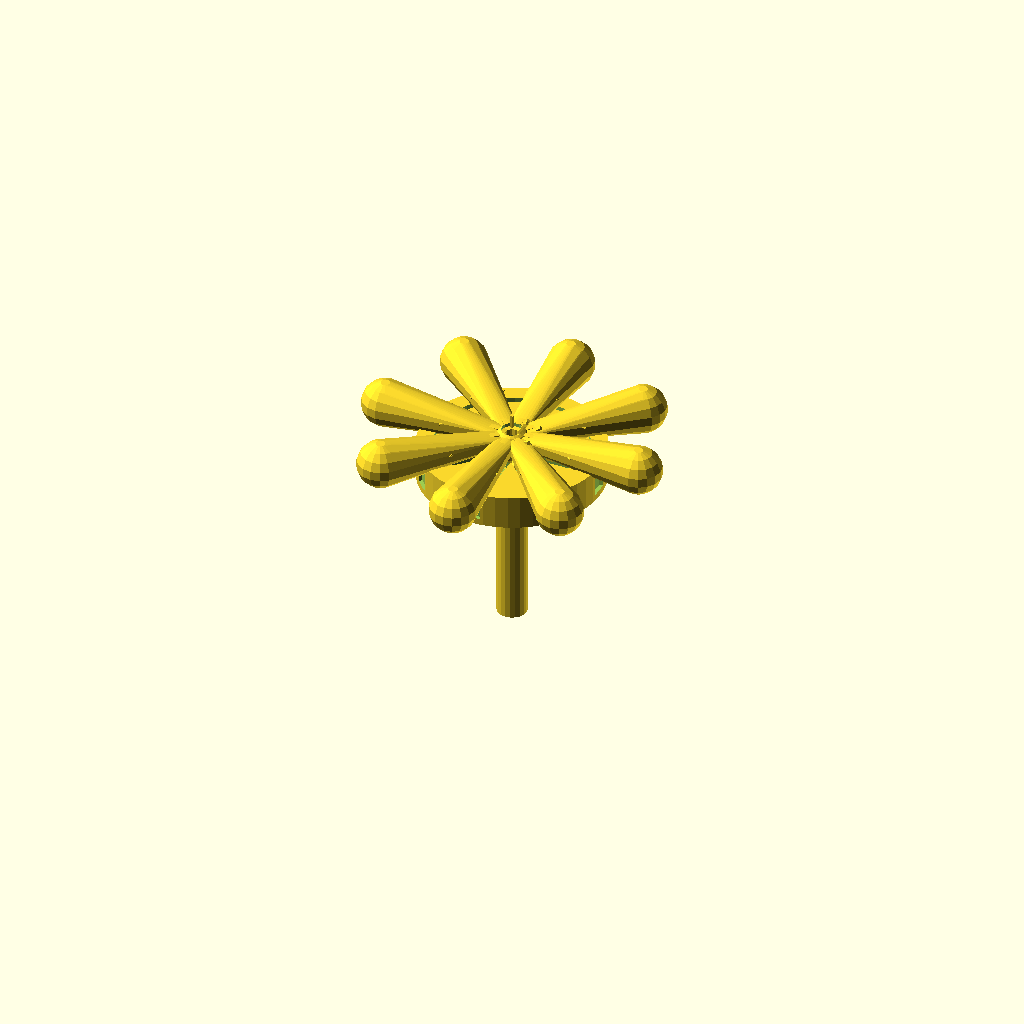
Cell 1 — every parameter at its default value.
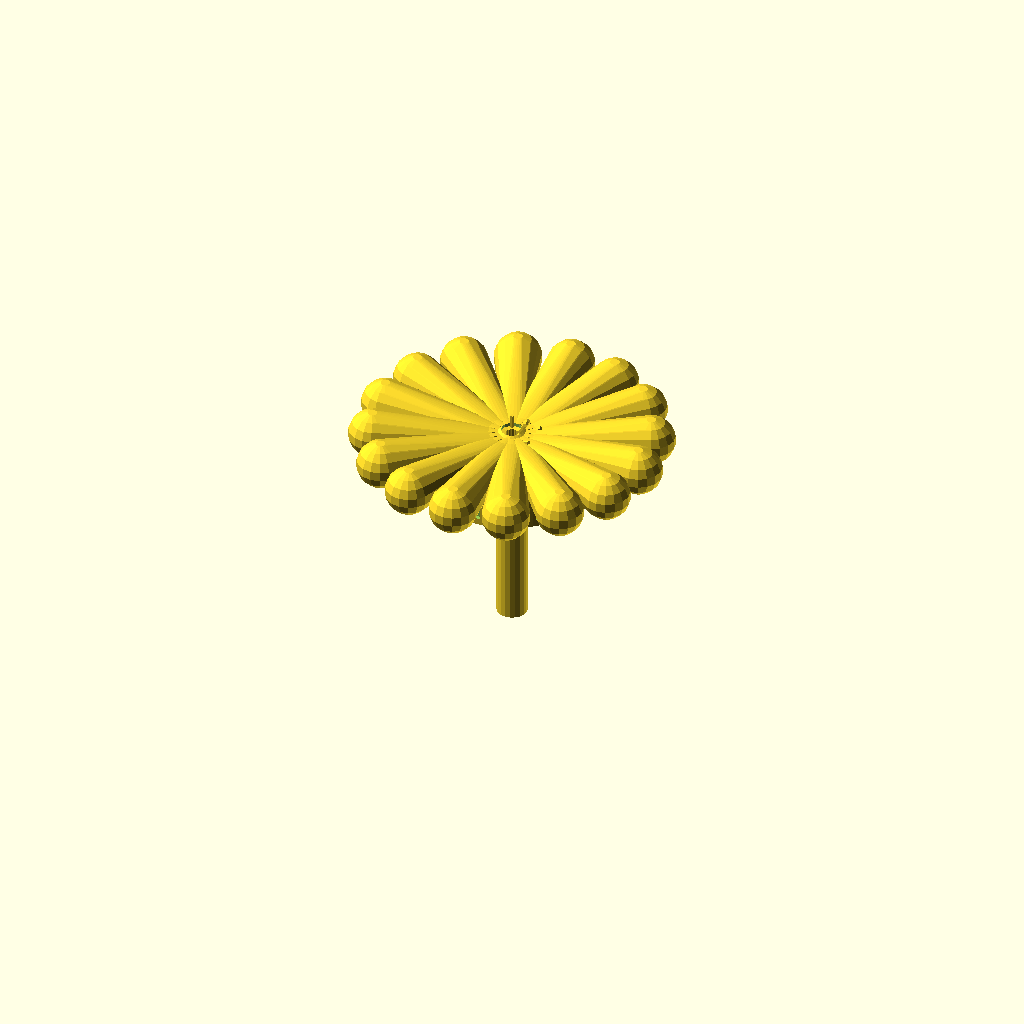
Cell 2 — PETALS set to 16, the other parameters unchanged.
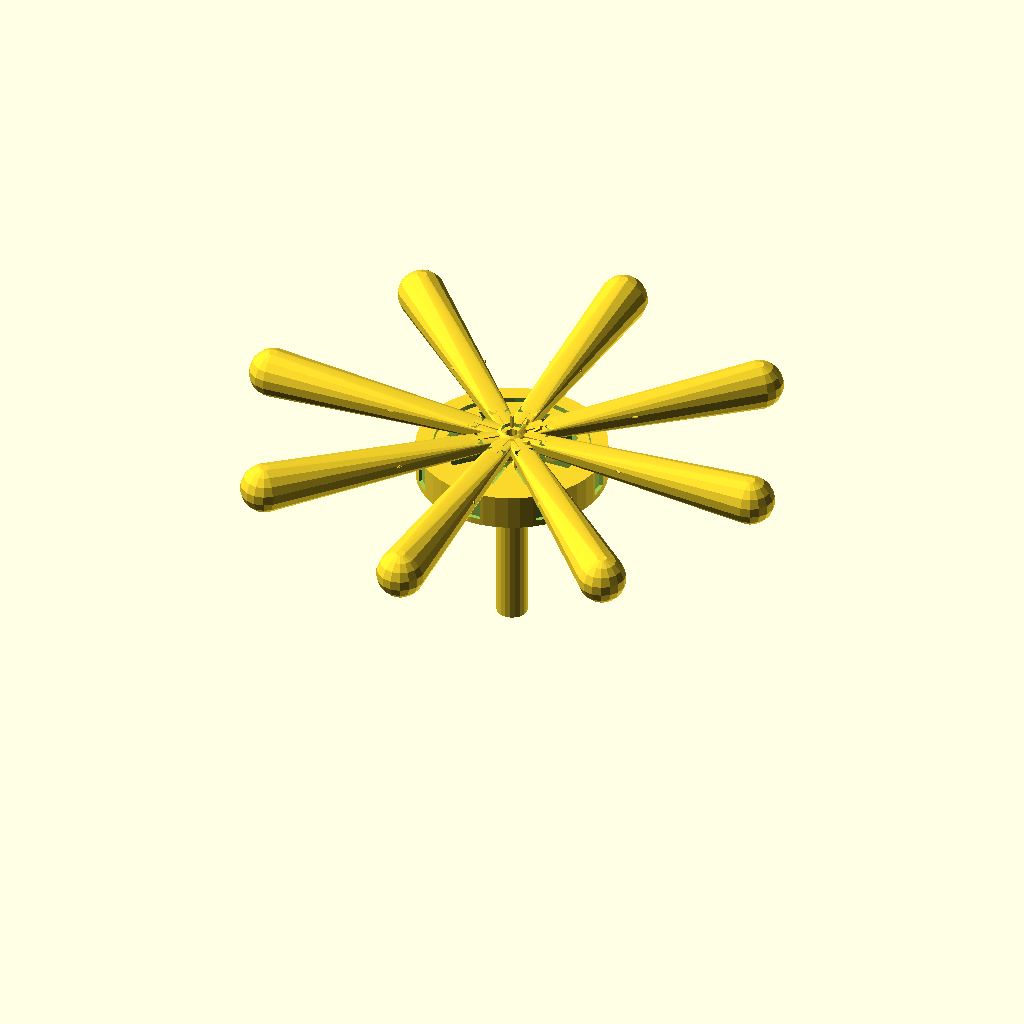
Cell 3: the same model with PETAL_L = 110.
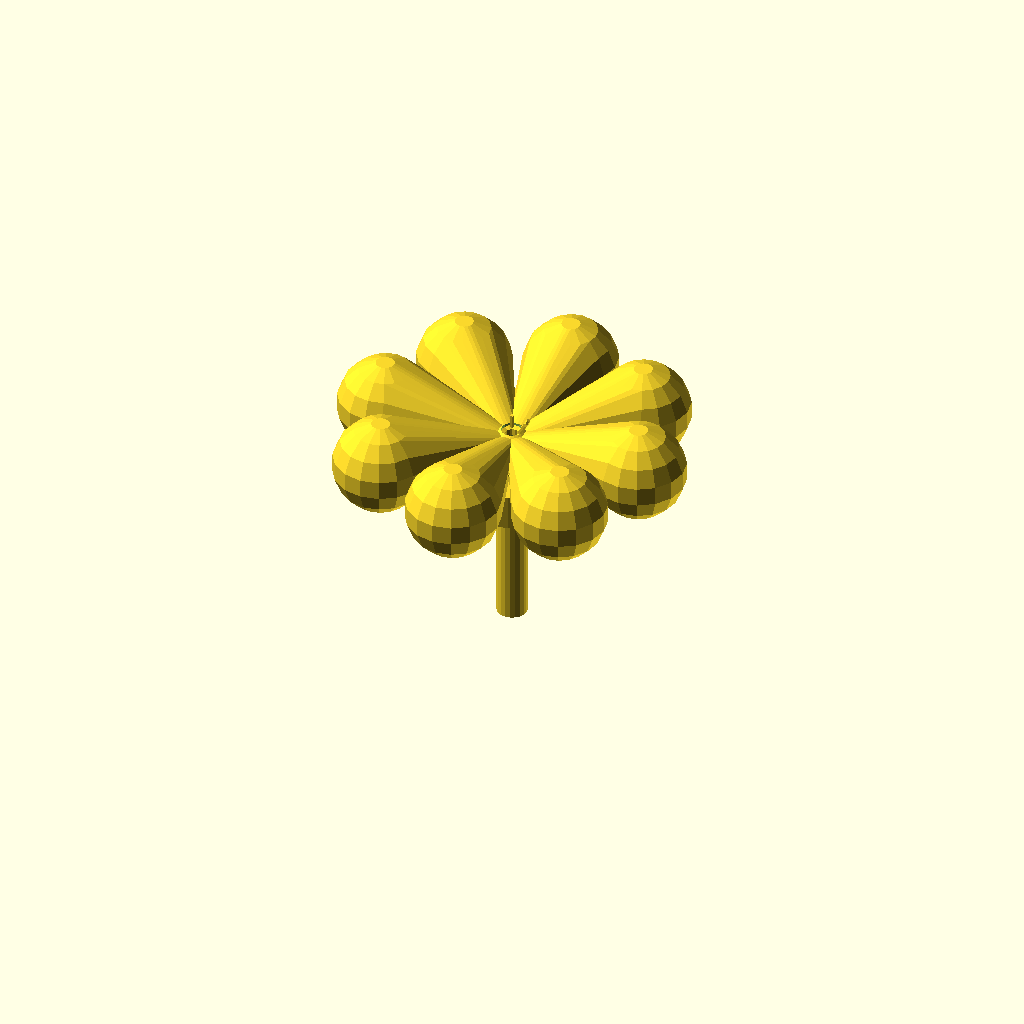
Cell 4: the same model with PETAL_W = 44.
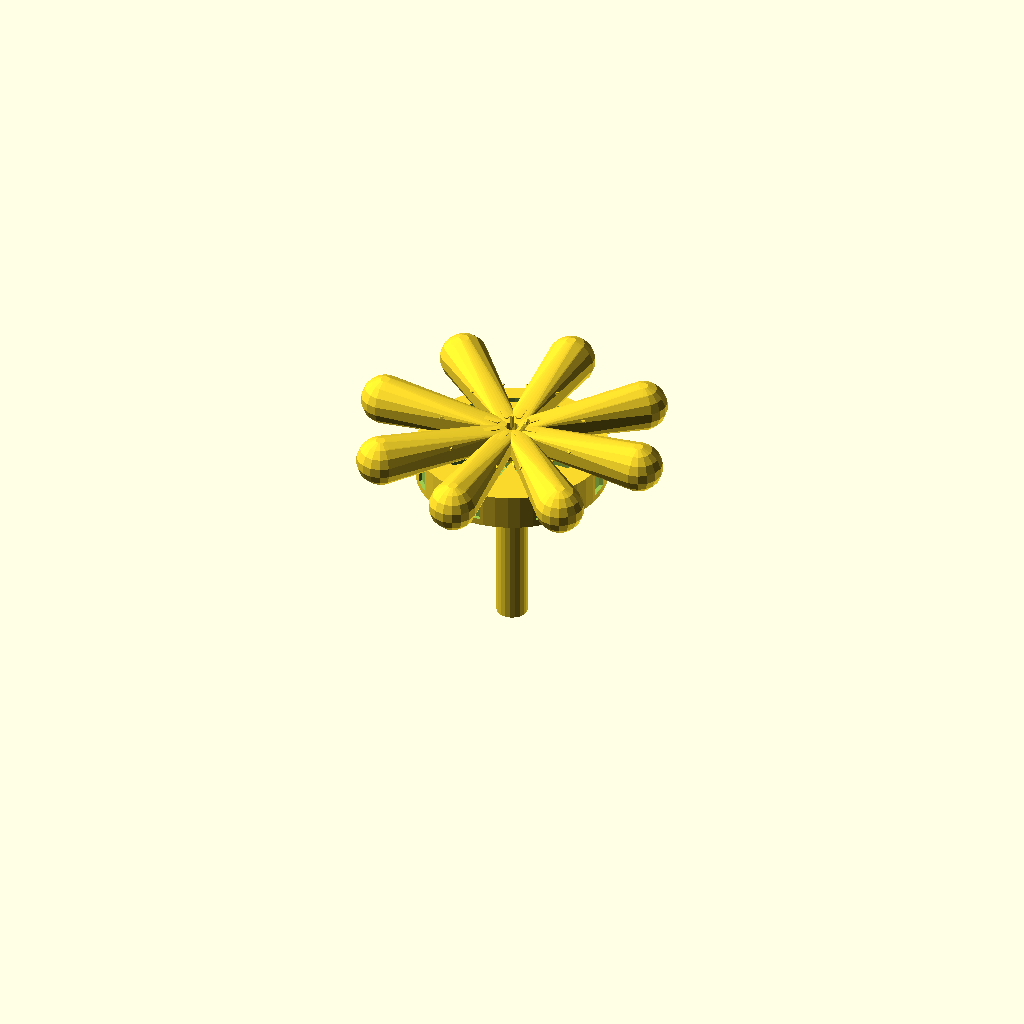
Cell 5: the same model with PETAL_T = 7.
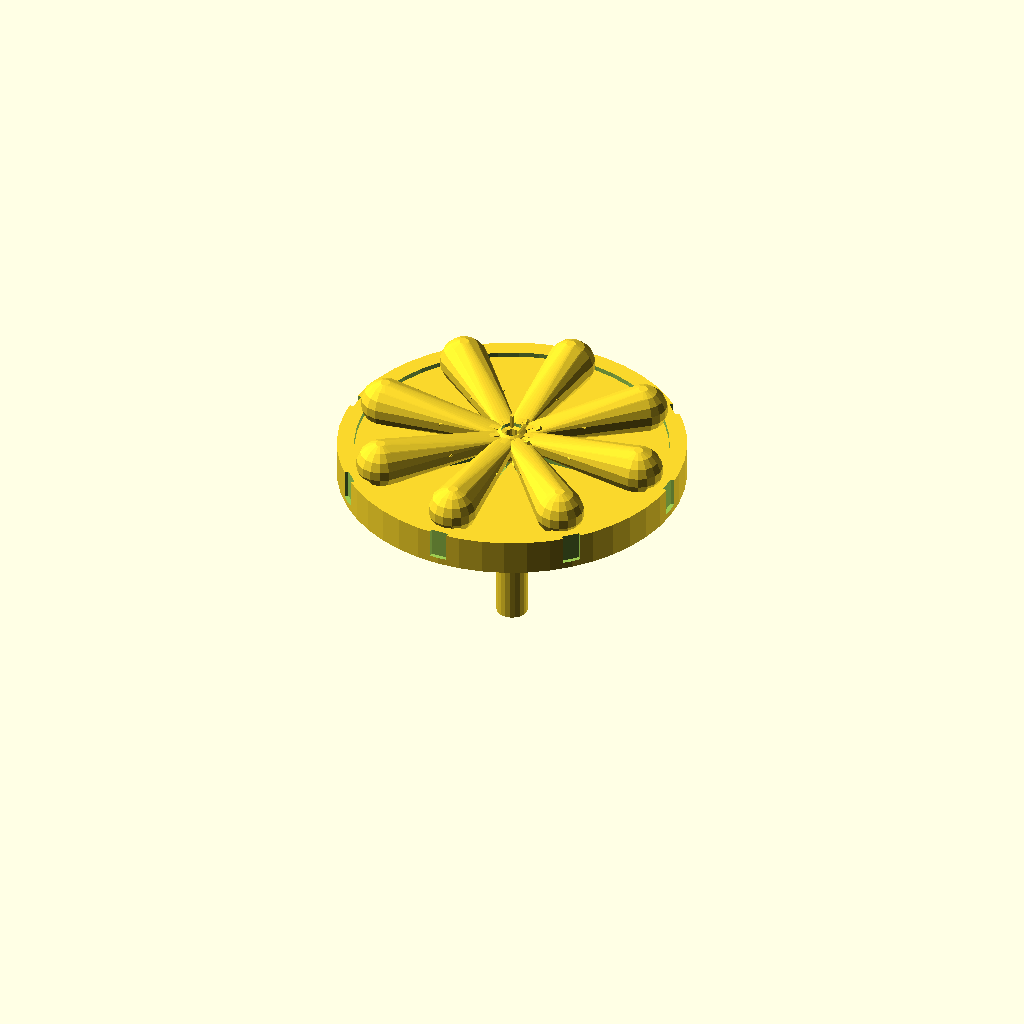
Cell 6: CAM_D = 140 (everything else at default).
One fixed orthographic camera (rotation 55°, 0°, 25°; colour scheme Cornfield) for every cell.
Source of the model, models/botanical/mechanical_blooming_flower.scad:
// Mechanical Blooming Flower — Screw-Actuated Iris Petals
// Rotate the base → 8 petals open/close via cam mechanism
// DUAL COLOR: petals (bright color) | stem + cam housing (dark green)
// PETG — 0.15mm, 3 walls, 15% infill
// Print-in-place + screw thread: 0.45mm gap on cam tracks

PETALS    = 8;
PETAL_L   = 55;   // Petal length
PETAL_W   = 22;   // Petal width at base
PETAL_T   = 3.5;  // Petal thickness
CAM_D     = 70;   // Cam plate diameter
CAM_T     = 8.0;  // Cam plate thickness
AXLE_D    = 10.0; // Center axle
HUB_D     = 18;
STEM_D    = 14;
STEM_H    = 80;
TRACK_W   = PETAL_W * 0.4;  // Cam track width
TRACK_LIFT = 18;  // How much petals lift on one rotation
GAP       = 0.45;

// ── Single petal ─────────────────────────────────────
module petal(open_angle) {
    rotate([0, open_angle, 0])
        difference() {
            union() {
                // Petal body (spoon-leaf shape)
                hull() {
                    cylinder(d=HUB_D*0.5, h=PETAL_T, $fn=16);
                    translate([PETAL_L, 0, PETAL_T*0.5])
                        sphere(d=PETAL_W, $fn=16);
                }
                // Central rib
                translate([0, 0, PETAL_T])
                    hull() {
                        cylinder(d=3, h=1, $fn=10);
                        translate([PETAL_L*0.8, 0, 2])
                            cylinder(d=1.5, h=1, $fn=8);
                    }
                // Lateral veins
                for (sy=[-1,1], frac=[0.3,0.5,0.7])
                    hull() {
                        translate([PETAL_L*frac, 0, PETAL_T])
                            sphere(d=2, $fn=8);
                        translate([PETAL_L*(frac+0.15), sy*PETAL_W*0.35, PETAL_T])
                            sphere(d=1, $fn=6);
                    }
            }
            // Cam slot (sliding pin channel)
            translate([8, -TRACK_W/2, -1])
                cube([10, TRACK_W, PETAL_T+2]);
        }
}

// ── Cam plate (spiral lift track) ────────────────────
module cam_plate() {
    difference() {
        union() {
            cylinder(d=CAM_D, h=CAM_T, $fn=48);
            // Spiral cam track (raised ramp)
            for (i=[0:PETALS-1]) {
                ang = i * 360/PETALS;
                track_h = CAM_T + (i / PETALS) * TRACK_LIFT;
                rotate([0,0,ang])
                    translate([CAM_D*0.28, -TRACK_W/2, CAM_T])
                        rotate([0,-atan(TRACK_LIFT/(CAM_D*0.5)), 0])
                            cube([CAM_D*0.2, TRACK_W, 3]);
            }
        }
        // Axle bore
        cylinder(d=AXLE_D, h=CAM_T+20, $fn=16);
        // Petal slot guides
        for (i=[0:PETALS-1])
            rotate([0,0,i*360/PETALS])
                translate([HUB_D*0.3, -TRACK_W/2-GAP/2, -1])
                    cube([CAM_D*0.35, TRACK_W+GAP, CAM_T+2]);
    }
}

// ── Rotating base (screw thread actuator) ─────────────
module base_ring() {
    difference() {
        cylinder(d=CAM_D+16, h=16, $fn=48);
        translate([0,0,6])
            cylinder(d=CAM_D+0.5, h=12, $fn=48);
        cylinder(d=AXLE_D, h=18, $fn=16);
        // Finger grip slots (8 around rim)
        for (i=[0:7])
            rotate([0,0,i*45])
                translate([CAM_D/2+6, -4, 3])
                    cube([12, 8, 14]);
    }
    // Detent bumps (clicking feel at 8 positions)
    for (i=[0:PETALS-1])
        rotate([0,0,i*45+22.5])
            translate([CAM_D/2+1, 0, 5])
                sphere(d=3, $fn=10);
}

// ── Stem ──────────────────────────────────────────────
module stem() {
    difference() {
        union() {
            cylinder(d=STEM_D, h=STEM_H, $fn=20);
            // Leaves on stem
            for (h=[STEM_H*0.3, STEM_H*0.55], sy=[-1,1])
                translate([0, 0, h])
                    rotate([0,sy*70,0])
                        scale([1, 0.4, 0.25])
                            sphere(d=30, $fn=14);
        }
        cylinder(d=AXLE_D, h=STEM_H+1, $fn=16);
    }
}

// ── Flower center (pistil/stamen) ─────────────────────
module flower_center() {
    difference() {
        sphere(d=HUB_D, $fn=20);
        cylinder(d=AXLE_D, h=HUB_D, center=true, $fn=14);
    }
    // Stamen bumps
    for (i=[0:11])
        rotate([0,i*30,i*15])
            translate([0,0,HUB_D/2])
                cylinder(d=2, h=6, $fn=6);
}

// Color 2 (green): stem + cam + base
stem();
translate([0,0,STEM_H]) cam_plate();
translate([0,0,STEM_H-6]) base_ring();
// Color 1 (bright): petals + center
translate([0,0,STEM_H+CAM_T+2])
    flower_center();
for (i=[0:PETALS-1])
    rotate([0,0,i*360/PETALS])
        translate([HUB_D*0.4, 0, STEM_H+CAM_T+4])
            petal(0);   // 0=closed, 45=open — change for display pose
Parameter table extracted from the source (name, type, default, range or options):
PETALS: number, default 8
PETAL_L: number, default 55
PETAL_W: number, default 22
PETAL_T: number, default 3.5
CAM_D: number, default 70
CAM_T: number, default 8
AXLE_D: number, default 10
HUB_D: number, default 18
STEM_D: number, default 14
STEM_H: number, default 80
TRACK_LIFT: number, default 18
GAP: number, default 0.45
